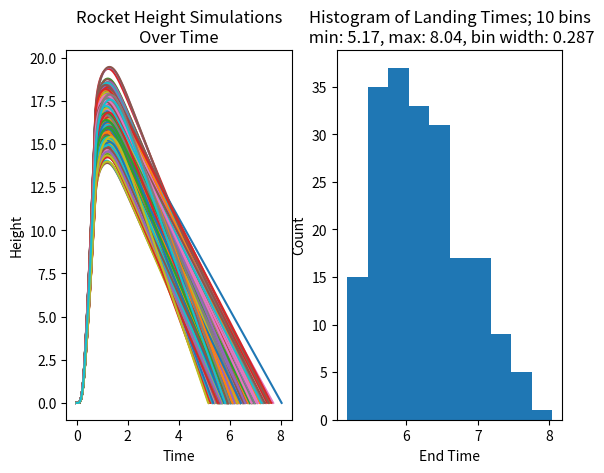

This chart was generated by the following Python code:
# Logan Richan
# ph150
# Rocket Simulations

from numpy import zeros, pi
from matplotlib import pyplot as plt
from random import uniform


def thrustA8(t):
    if t < 0.25:
        return  10 / 0.25 * t
    elif t < 0.3:
            return -10 / 0.075 * t + 43.3
    elif t < 0.67:
        return -1.3 / 0.37 * t + 4.25
    elif t < 0.71:
        return -1.7 / 0.04 * t + 30.3
    else:
        return 0

def thrustB6(t):
    if t < 0.175:
        return  12/0.175 * t
    elif t < 0.3:
        return -6.4 / 0.13 * t + 20.5
    elif t < 0.8:
        return -0.9 / 0.5 * t + 6.3
    elif t < 0.85:
        return -4.9 / 0.05 * t + 83.25
    else:
        return 0
        
def mass(t):
    #    return 0.061
    #.066
    if t < 0.75:
        return 0.066 - .0094 * t
    else:
        return 0.059


mrMean=1
mrUnc=.15

gMean=9.8
gUnc=0.15

AMean=pi * (0.01*1.25)**2
AUnc=AMean*0.2

CMean=.75
CUnc=.2

pMean=.7364
pUnc=.15


A2Mean=pi*(.01*15.5)**2
A2Unc=A2Mean*0.2

C2Mean=1.75
C2Unc=.2


N=200
endTimes=zeros(N,float)

plt.subplot(121)
for i in range(N):
    mr = uniform(mrMean + mrUnc, mrMean - mrUnc)
    g = uniform(gMean + gUnc, gMean - gUnc)
    A = uniform(AMean + AUnc, AMean - AUnc)
    C = uniform(CMean + CUnc, CMean - CUnc)
    p = uniform(pMean + pUnc, pMean - pUnc)
    A2 = uniform(A2Mean + A2Unc, A2Mean - A2Unc)
    C2 = uniform(C2Mean + C2Unc, C2Mean - C2Unc)
    
    y=[0]
    v=[0]
    #th=90
    
    vy=0#sin(th*pi/180)*v[0]
    #vx=0#sin(th*pi/180)*v[0] #####
    x=[0]
    #ax=0
    ay=0.
    a=[0.]
    
    t=[0]
    dt=0.01
    def FD(v,vn,A,C):
        return .5*p*A*C*v*vn
    k=0
    while thrustA8(t[k])/(mr*mass(t[k])) < abs(g):
        t.append(t[-1]+dt)
        y.append(0)
        x.append(0) #####
        v.append(0)
        a.append(0)
        k+=1
    hasFuel=1
    #plt.plot(t[k],y[k],'.') ##
    while y[k]>=0:
        y.append(y[-1]+vy*dt)
        #x.append(x[-1]+vx*dt) #####
        t.append(t[-1]+dt)
        
        if hasFuel==1:
            if (thrustA8(t[k]) == 0):
                C=C2
                A=A2
                hasFuel=0
                #plt.plot(t[k],y[k],'.') ##
        
        vy+=ay*dt
        #vx+=ax*dt #####
        v.append(vy) ##
        #v.append(sqrt(vx**2+vy**2))
        #ax=-FD(v[-1],vx,A,C)/(mr*mass(t)) #####
        if vy>=0:
            ay=-g + (thrustA8(t[k])-FD(v[-1],vy,A,C))/(mr*mass(t[k]))
        else:
            ay=-g + (thrustA8(t[k])+FD(v[-1],vy,A,C))/(mr*mass(t[k]))
        a.append(ay)
        
        k1=vy
        k2=A
        k3=C
        
        k+=1
    
    if y[k]<0:
        y[k]=0
    
    #plt.subplot(121)
    plt.plot(t,y)
    #plt.show()
    
    endTimes[i]=t[k]

# For first plot
plt.xlabel("Time")
plt.ylabel("Height")
plt.title("Rocket Height Simulations\nOver Time")


# For second plot
plt.subplot(122)
n_bins = 10
minim = round(min(endTimes),5)
maxim = round(max(endTimes), 5)
bin_width = round((maxim-minim) / float(n_bins), 5)
plt.hist(endTimes, bins=n_bins)
plt.xlabel("End Time")
plt.ylabel("Count")
plt.title("Histogram of Landing Times; 10 bins\n min: " + str(minim) + ", max: " + str(maxim) + ", bin width: " + str(bin_width))
plt.show()
